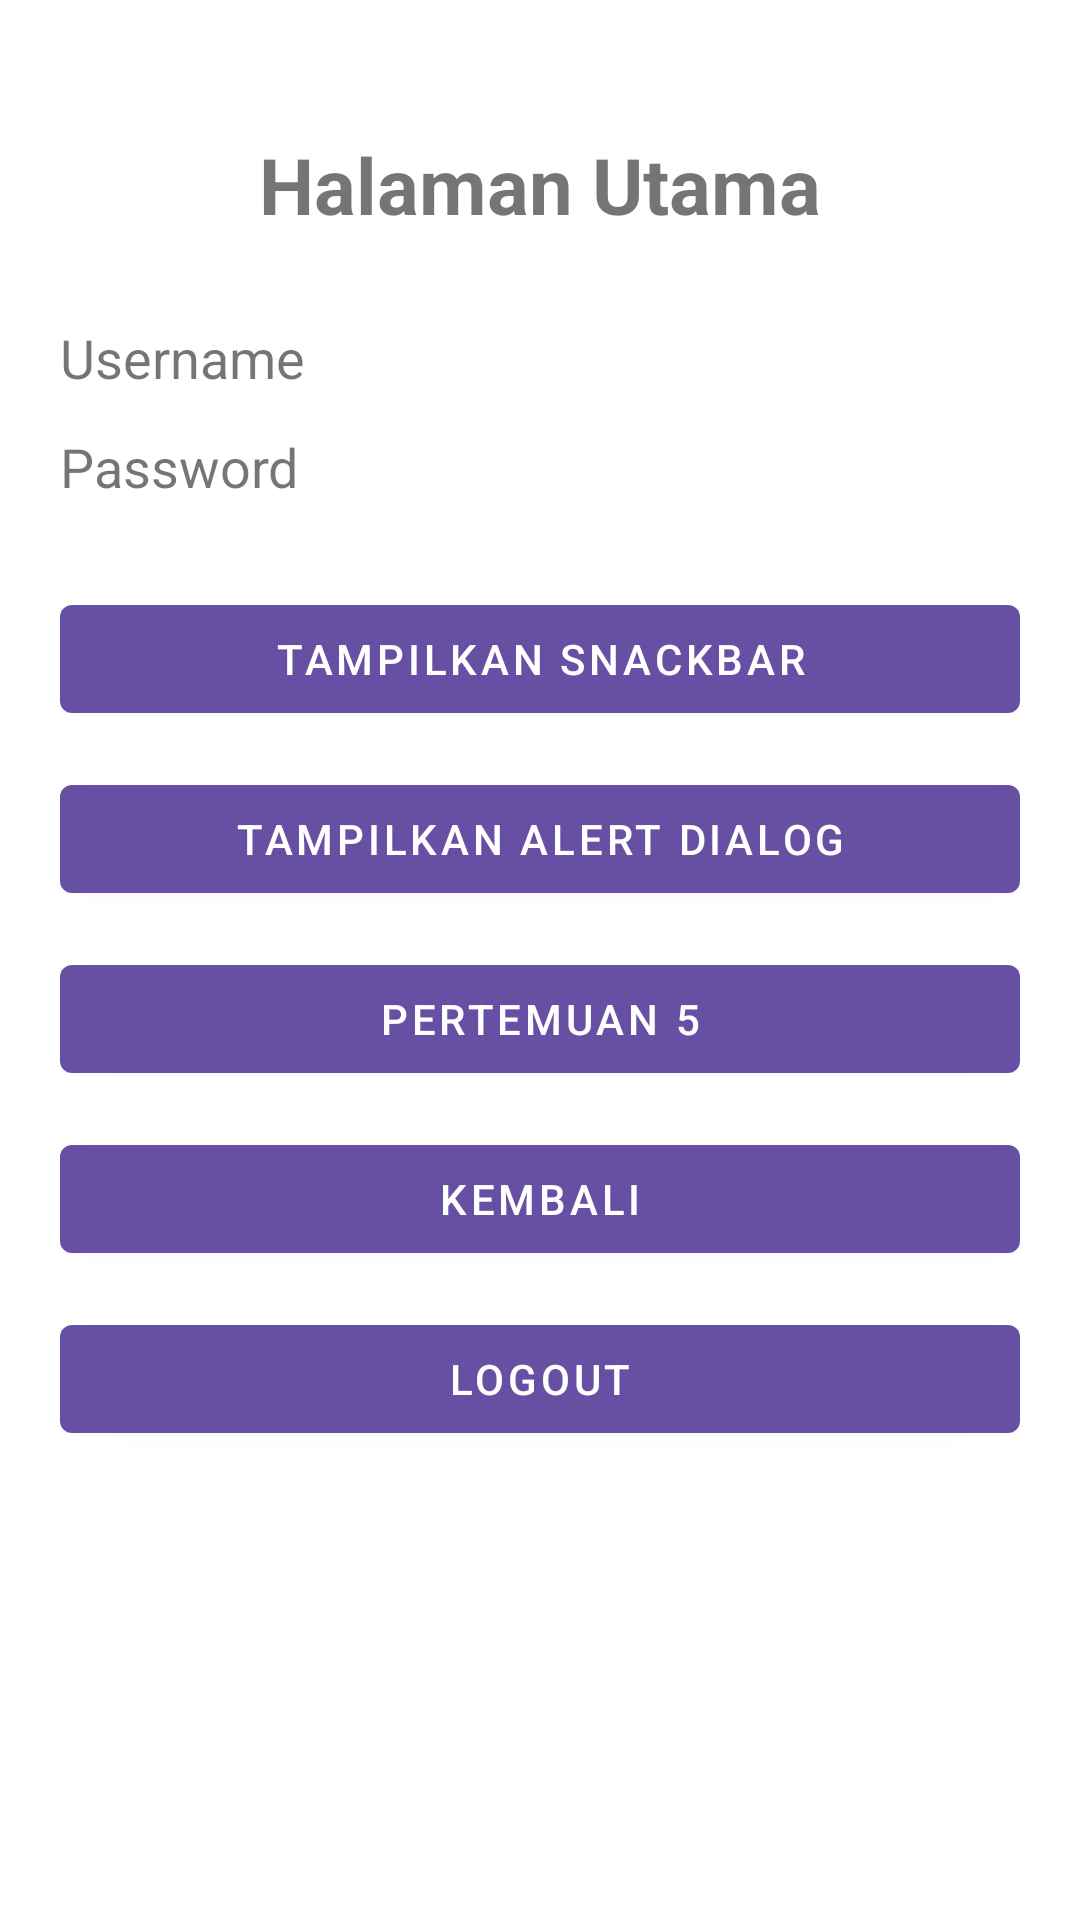

Layout XML and referenced resources for this Android screen:
<!-- AndroidManifest.xml: application theme Theme.Akbar_3TIB -->
<!-- res/layout/activity_main.xml -->
<?xml version="1.0" encoding="utf-8"?>
<androidx.constraintlayout.widget.ConstraintLayout
    xmlns:android="http://schemas.android.com/apk/res/android"
    xmlns:app="http://schemas.android.com/apk/res-auto"
    xmlns:tools="http://schemas.android.com/tools"
    android:id="@+id/main"
    android:layout_width="match_parent"
    android:layout_height="match_parent"
    android:padding="20dp"
    tools:context=".MainActivity">

    <TextView
        android:id="@+id/txtTitle"
        android:layout_width="0dp"
        android:layout_height="wrap_content"
        android:text="Halaman Utama"
        android:textSize="26sp"
        android:textStyle="bold"
        android:gravity="center"
        android:layout_marginTop="24dp"
        app:layout_constraintTop_toTopOf="parent"
        app:layout_constraintStart_toStartOf="parent"
        app:layout_constraintEnd_toEndOf="parent" />

    <TextView
        android:id="@+id/txtUsername"
        android:layout_width="0dp"
        android:layout_height="wrap_content"
        android:text="Username"
        android:textSize="18sp"
        android:layout_marginTop="28dp"
        app:layout_constraintTop_toBottomOf="@id/txtTitle"
        app:layout_constraintStart_toStartOf="parent"
        app:layout_constraintEnd_toEndOf="parent" />

    <TextView
        android:id="@+id/txtPassword"
        android:layout_width="0dp"
        android:layout_height="wrap_content"
        android:text="Password"
        android:textSize="18sp"
        android:layout_marginTop="12dp"
        app:layout_constraintTop_toBottomOf="@id/txtUsername"
        app:layout_constraintStart_toStartOf="parent"
        app:layout_constraintEnd_toEndOf="parent" />

    <com.google.android.material.button.MaterialButton
        android:id="@+id/btnSnackBar"
        android:layout_width="0dp"
        android:layout_height="wrap_content"
        android:text="Tampilkan Snackbar"
        android:layout_marginTop="28dp"
        app:layout_constraintTop_toBottomOf="@id/txtPassword"
        app:layout_constraintStart_toStartOf="parent"
        app:layout_constraintEnd_toEndOf="parent" />

    <com.google.android.material.button.MaterialButton
        android:id="@+id/btnAlert"
        android:layout_width="0dp"
        android:layout_height="wrap_content"
        android:text="Tampilkan Alert Dialog"
        android:layout_marginTop="12dp"
        app:layout_constraintTop_toBottomOf="@id/btnSnackBar"
        app:layout_constraintStart_toStartOf="parent"
        app:layout_constraintEnd_toEndOf="parent" />

    <com.google.android.material.button.MaterialButton
        android:id="@+id/btnToLima"
        android:layout_width="0dp"
        android:layout_height="wrap_content"
        android:text="Pertemuan 5"
        android:layout_marginTop="12dp"
        app:layout_constraintTop_toBottomOf="@id/btnAlert"
        app:layout_constraintStart_toStartOf="parent"
        app:layout_constraintEnd_toEndOf="parent" />

    <com.google.android.material.button.MaterialButton
        android:id="@+id/btnKembali"
        android:layout_width="0dp"
        android:layout_height="wrap_content"
        android:text="Kembali"
        android:layout_marginTop="12dp"
        app:layout_constraintTop_toBottomOf="@id/btnToLima"
        app:layout_constraintStart_toStartOf="parent"
        app:layout_constraintEnd_toEndOf="parent" />

    <com.google.android.material.button.MaterialButton
        android:id="@+id/btnLogout"
        android:layout_width="0dp"
        android:layout_height="wrap_content"
        android:text="Logout"
        android:layout_marginTop="12dp"
        app:layout_constraintTop_toBottomOf="@id/btnKembali"
        app:layout_constraintStart_toStartOf="parent"
        app:layout_constraintEnd_toEndOf="parent" />

</androidx.constraintlayout.widget.ConstraintLayout>
<!-- resources referenced by this layout -->
<resources>
  <style name="Theme.Akbar_3TIB" parent="Theme.MaterialComponents.DayNight.NoActionBar">
  
          <item name="colorPrimary">#6750A4</item>
          <item name="colorPrimaryVariant">#4F378B</item>
          <item name="colorOnPrimary">#FFFFFF</item>
  
          <item name="colorSecondary">#625B71</item>
          <item name="colorSecondaryVariant">#4F465F</item>
          <item name="colorOnSecondary">#FFFFFF</item>
  
          <item name="colorSurface">#FFFFFF</item>
          <item name="colorOnSurface">#1C1B1F</item>
  
          <item name="android:colorBackground">#FFFFFF</item>
          <item name="colorError">#B3261E</item>
      </style>
</resources>
